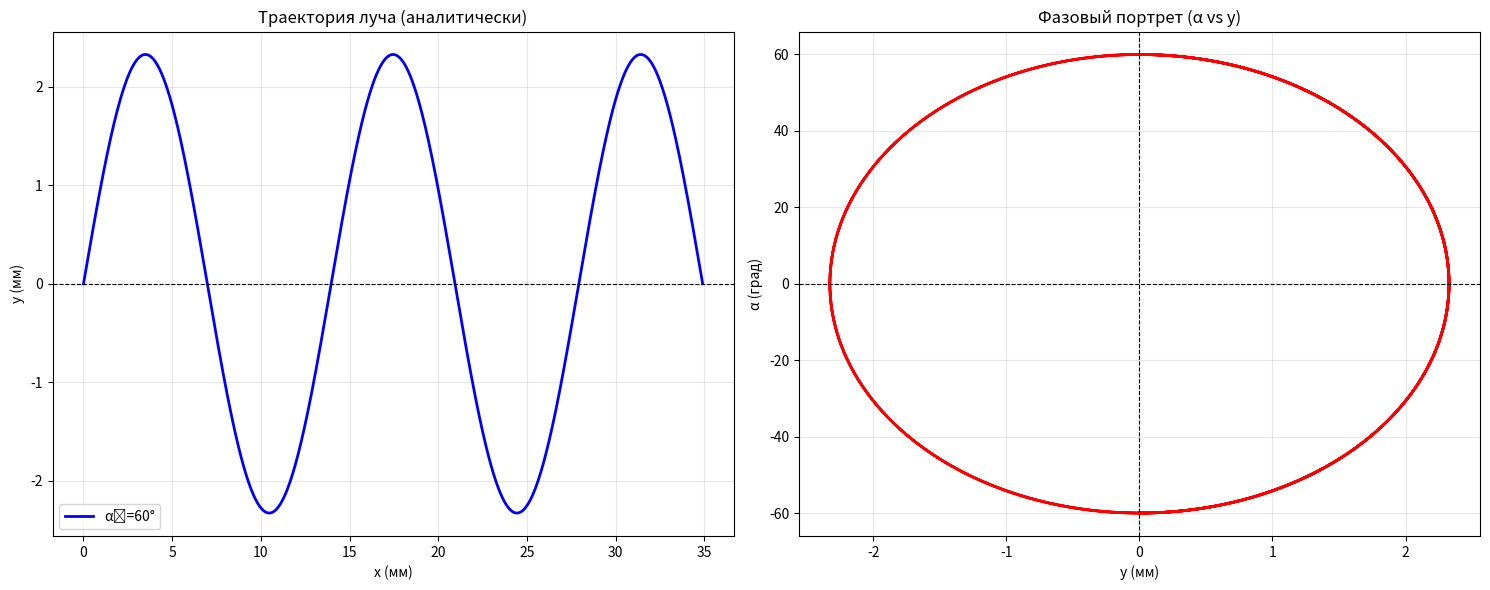

Here is the Python script that generated this plot: (Note: this script raises an exception after producing the figure.)
import numpy as np
import matplotlib.pyplot as plt
from scipy.integrate import solve_ivp

# Параметры
n0 = 1.61
beta = 0.45
alpha0_deg = 60
y0 = 0
length_factor = 2.5
num_points = 1000

alpha0 = np.deg2rad(alpha0_deg)
period = 2 * np.pi / beta
x_max = length_factor * period
x = np.linspace(0, x_max, num_points)

# Аналитическое решение
y_analytical = y0 * np.cos(beta * x) + (alpha0 / beta) * np.sin(beta * x)
alpha_analytical = -y0 * beta * np.sin(beta * x) + alpha0 * np.cos(beta * x)

fig, (ax1, ax2) = plt.subplots(1, 2, figsize=(15,6))
ax1.plot(x, y_analytical, 'b', linewidth=2, label='α₀={}°'.format(alpha0_deg))
ax1.set_xlabel("x (мм)"); ax1.set_ylabel("y (мм)")
ax1.set_title("Траектория луча (аналитически)")
ax1.axhline(0, color='k', linestyle='--', linewidth=0.8)
ax1.grid(True, alpha=0.3); ax1.legend()

ax2.plot(y_analytical, np.rad2deg(alpha_analytical), 'r', linewidth=2)
ax2.set_xlabel("y (мм)"); ax2.set_ylabel("α (град)")
ax2.set_title("Фазовый портрет (α vs y)")
ax2.axhline(0, color='k', linestyle='--', linewidth=0.8)
ax2.axvline(0, color='k', linestyle='--', linewidth=0.8)
ax2.grid(True, alpha=0.3)

plt.tight_layout(); plt.savefig('images/waveguide_analytical.png')
plt.close()

# Численное решение
def beam_eq(x, Y):
    y, alpha = Y
    return [alpha, -beta**2 * y]

sol = solve_ivp(beam_eq, [0, x_max], [y0, alpha0], t_eval=x)
y_numerical = sol.y[0]
alpha_numerical = sol.y[1]

fig, (ax1, ax2) = plt.subplots(1, 2, figsize=(15,6))
ax1.plot(x, y_numerical, 'b', linewidth=2, label='α₀={}°'.format(alpha0_deg))
ax1.set_xlabel("x (мм)"); ax1.set_ylabel("y (мм)")
ax1.set_title("Траектория луча (численно)")
ax1.axhline(0, color='k', linestyle='--', linewidth=0.8)
ax1.grid(True, alpha=0.3); ax1.legend()

ax2.plot(y_numerical, np.rad2deg(alpha_numerical), 'r', linewidth=2)
ax2.set_xlabel("y (мм)"); ax2.set_ylabel("α (град)")
ax2.set_title("Фазовый портрет (α vs y)")
ax2.axhline(0, color='k', linestyle='--', linewidth=0.8)
ax2.axvline(0, color='k', linestyle='--', linewidth=0.8)
ax2.grid(True, alpha=0.3)

plt.tight_layout(); plt.savefig('images/waveguide_numerical.png')
plt.close()

# Результаты
print(f"Период траектории: {period:.2f} мм")
print(f"Фокусное расстояние: {1/beta:.2f} мм")
